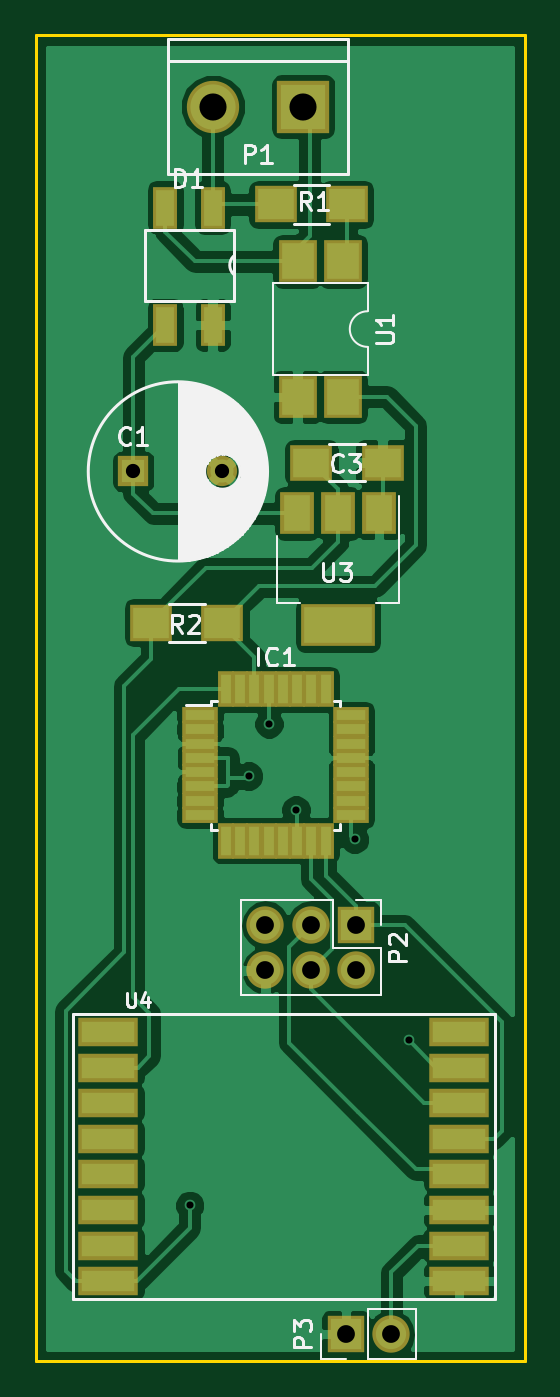
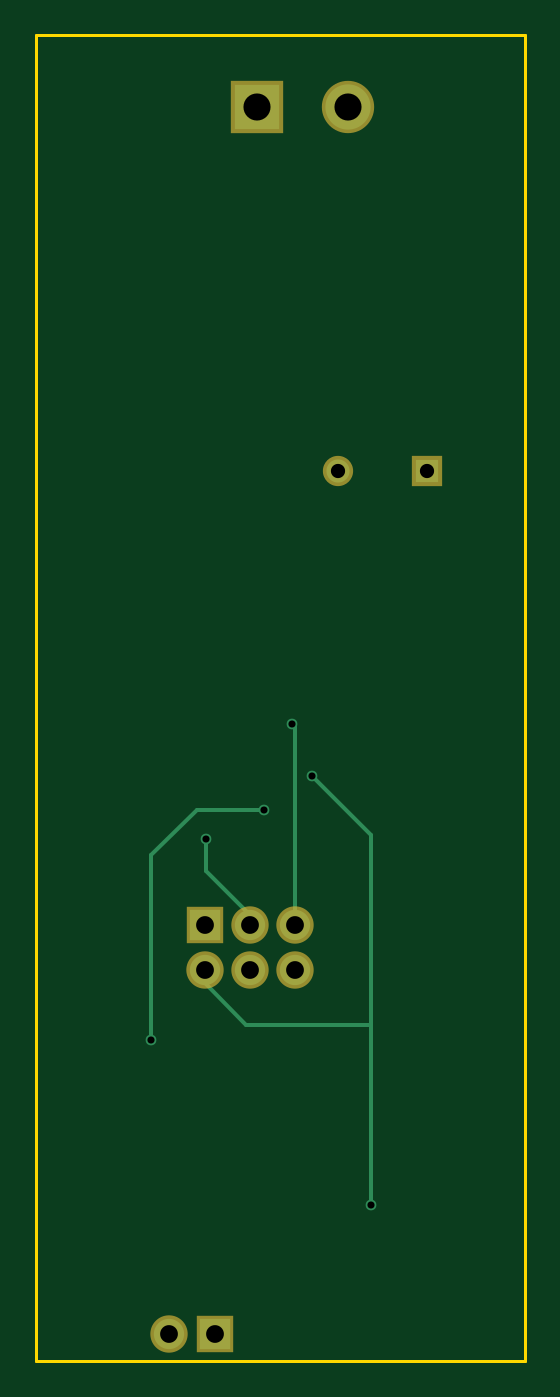
Circuit board: 8 layer files. Board 27.5 x 74.5 mm.
- bottom_copper: mySensors_Teleinfo-B.Cu.gbl (1771 bytes)
- bottom_mask: mySensors_Teleinfo-B.Mask.gbs (799 bytes)
- bottom_silk: mySensors_Teleinfo-B.SilkS.gbo (297 bytes)
- outline: mySensors_Teleinfo-Edge.Cuts.gm1 (525 bytes)
- top_copper: mySensors_Teleinfo-F.Cu.gtl (59882 bytes)
- top_mask: mySensors_Teleinfo-F.Mask.gts (2772 bytes)
- top_silk: mySensors_Teleinfo-F.SilkS.gto (12421 bytes)
- drill: mySensors_Teleinfo.drl (518 bytes)

=== bottom_copper: mySensors_Teleinfo-B.Cu.gbl ===
G04 #@! TF.FileFunction,Copper,L2,Bot,Signal*
%FSLAX46Y46*%
G04 Gerber Fmt 4.6, Leading zero omitted, Abs format (unit mm)*
G04 Created by KiCad (PCBNEW 4.0.5-e0-6337~49~ubuntu16.04.1) date Tue Feb  7 13:51:03 2017*
%MOMM*%
%LPD*%
G01*
G04 APERTURE LIST*
%ADD10C,0.100000*%
%ADD11R,1.300000X1.300000*%
%ADD12C,1.300000*%
%ADD13R,2.540000X2.540000*%
%ADD14C,2.540000*%
%ADD15R,1.700000X1.700000*%
%ADD16O,1.700000X1.700000*%
%ADD17C,0.600000*%
%ADD18C,0.250000*%
G04 APERTURE END LIST*
D10*
D11*
X164850000Y-77375000D03*
D12*
X169850000Y-77375000D03*
D13*
X174390000Y-56875000D03*
D14*
X169310000Y-56875000D03*
D15*
X177350000Y-102875000D03*
D16*
X177350000Y-105415000D03*
X174810000Y-102875000D03*
X174810000Y-105415000D03*
X172270000Y-102875000D03*
X172270000Y-105415000D03*
D15*
X176784000Y-125857000D03*
D16*
X179324000Y-125857000D03*
D17*
X168021000Y-118618000D03*
X171323000Y-94488000D03*
X173990000Y-96393000D03*
X180340000Y-109347000D03*
X177292000Y-98044000D03*
X172466000Y-91567000D03*
D18*
X168021000Y-118618000D02*
X168021000Y-115316000D01*
X177350000Y-105415000D02*
X177350000Y-106114000D01*
X177350000Y-106114000D02*
X175006000Y-108458000D01*
X175006000Y-108458000D02*
X168021000Y-108458000D01*
X168021000Y-115316000D02*
X168021000Y-108458000D01*
X168021000Y-108458000D02*
X168021000Y-97790000D01*
X168021000Y-97790000D02*
X171323000Y-94488000D01*
X180340000Y-109347000D02*
X180340000Y-98933000D01*
X177800000Y-96393000D02*
X173990000Y-96393000D01*
X180340000Y-98933000D02*
X177800000Y-96393000D01*
X174810000Y-102875000D02*
X174810000Y-102304000D01*
X174810000Y-102304000D02*
X177292000Y-99822000D01*
X177292000Y-99822000D02*
X177292000Y-98044000D01*
X172270000Y-102875000D02*
X172270000Y-91763000D01*
X172270000Y-91763000D02*
X172466000Y-91567000D01*
M02*

=== bottom_mask: mySensors_Teleinfo-B.Mask.gbs ===
G04 #@! TF.FileFunction,Soldermask,Bot*
%FSLAX46Y46*%
G04 Gerber Fmt 4.6, Leading zero omitted, Abs format (unit mm)*
G04 Created by KiCad (PCBNEW 4.0.5-e0-6337~49~ubuntu16.04.1) date Tue Feb  7 13:51:03 2017*
%MOMM*%
%LPD*%
G01*
G04 APERTURE LIST*
%ADD10C,0.100000*%
%ADD11R,1.700000X1.700000*%
%ADD12C,1.700000*%
%ADD13R,2.940000X2.940000*%
%ADD14C,2.940000*%
%ADD15R,2.100000X2.100000*%
%ADD16O,2.100000X2.100000*%
G04 APERTURE END LIST*
D10*
D11*
X164850000Y-77375000D03*
D12*
X169850000Y-77375000D03*
D13*
X174390000Y-56875000D03*
D14*
X169310000Y-56875000D03*
D15*
X177350000Y-102875000D03*
D16*
X177350000Y-105415000D03*
X174810000Y-102875000D03*
X174810000Y-105415000D03*
X172270000Y-102875000D03*
X172270000Y-105415000D03*
D15*
X176784000Y-125857000D03*
D16*
X179324000Y-125857000D03*
M02*

=== bottom_silk: mySensors_Teleinfo-B.SilkS.gbo ===
G04 #@! TF.FileFunction,Legend,Bot*
%FSLAX46Y46*%
G04 Gerber Fmt 4.6, Leading zero omitted, Abs format (unit mm)*
G04 Created by KiCad (PCBNEW 4.0.5-e0-6337~49~ubuntu16.04.1) date Tue Feb  7 13:51:03 2017*
%MOMM*%
%LPD*%
G01*
G04 APERTURE LIST*
%ADD10C,0.100000*%
G04 APERTURE END LIST*
D10*
M02*

=== outline: mySensors_Teleinfo-Edge.Cuts.gm1 ===
G04 #@! TF.FileFunction,Profile,NP*
%FSLAX46Y46*%
G04 Gerber Fmt 4.6, Leading zero omitted, Abs format (unit mm)*
G04 Created by KiCad (PCBNEW 4.0.5-e0-6337~49~ubuntu16.04.1) date Tue Feb  7 13:51:03 2017*
%MOMM*%
%LPD*%
G01*
G04 APERTURE LIST*
%ADD10C,0.100000*%
%ADD11C,0.150000*%
G04 APERTURE END LIST*
D10*
D11*
X159350000Y-127375000D02*
X159350000Y-52875000D01*
X186850000Y-127375000D02*
X159350000Y-127375000D01*
X186850000Y-52875000D02*
X186850000Y-127375000D01*
X159350000Y-52875000D02*
X186850000Y-52875000D01*
M02*

=== top_copper: mySensors_Teleinfo-F.Cu.gtl (59882 bytes, source omitted) ===
=== top_mask: mySensors_Teleinfo-F.Mask.gts ===
G04 #@! TF.FileFunction,Soldermask,Top*
%FSLAX46Y46*%
G04 Gerber Fmt 4.6, Leading zero omitted, Abs format (unit mm)*
G04 Created by KiCad (PCBNEW 4.0.5-e0-6337~49~ubuntu16.04.1) date Tue Feb  7 13:51:03 2017*
%MOMM*%
%LPD*%
G01*
G04 APERTURE LIST*
%ADD10C,0.100000*%
%ADD11R,1.700000X1.700000*%
%ADD12C,1.700000*%
%ADD13R,2.400000X2.000000*%
%ADD14R,2.000000X0.950000*%
%ADD15R,0.950000X2.000000*%
%ADD16R,2.940000X2.940000*%
%ADD17C,2.940000*%
%ADD18R,2.100000X2.100000*%
%ADD19O,2.100000X2.100000*%
%ADD20R,2.400000X2.100000*%
%ADD21R,2.180000X2.400000*%
%ADD22R,4.200000X2.400000*%
%ADD23R,1.900000X2.400000*%
%ADD24R,3.400000X1.600000*%
%ADD25R,1.400000X2.400000*%
G04 APERTURE END LIST*
D10*
D11*
X164850000Y-77375000D03*
D12*
X169850000Y-77375000D03*
D13*
X174850000Y-76875000D03*
X178850000Y-76875000D03*
D14*
X168600000Y-91075000D03*
X168600000Y-91875000D03*
X168600000Y-92675000D03*
X168600000Y-93475000D03*
X168600000Y-94275000D03*
X168600000Y-95075000D03*
X168600000Y-95875000D03*
X168600000Y-96675000D03*
D15*
X170050000Y-98125000D03*
X170850000Y-98125000D03*
X171650000Y-98125000D03*
X172450000Y-98125000D03*
X173250000Y-98125000D03*
X174050000Y-98125000D03*
X174850000Y-98125000D03*
X175650000Y-98125000D03*
D14*
X177100000Y-96675000D03*
X177100000Y-95875000D03*
X177100000Y-95075000D03*
X177100000Y-94275000D03*
X177100000Y-93475000D03*
X177100000Y-92675000D03*
X177100000Y-91875000D03*
X177100000Y-91075000D03*
D15*
X175650000Y-89625000D03*
X174850000Y-89625000D03*
X174050000Y-89625000D03*
X173250000Y-89625000D03*
X172450000Y-89625000D03*
X171650000Y-89625000D03*
X170850000Y-89625000D03*
X170050000Y-89625000D03*
D16*
X174390000Y-56875000D03*
D17*
X169310000Y-56875000D03*
D18*
X177350000Y-102875000D03*
D19*
X177350000Y-105415000D03*
X174810000Y-102875000D03*
X174810000Y-105415000D03*
X172270000Y-102875000D03*
X172270000Y-105415000D03*
D20*
X176850000Y-62375000D03*
X172850000Y-62375000D03*
X165850000Y-85875000D03*
X169850000Y-85875000D03*
D21*
X176620000Y-65565000D03*
X174080000Y-73185000D03*
X174080000Y-65565000D03*
X176620000Y-73185000D03*
D22*
X176350000Y-86025000D03*
D23*
X176350000Y-79725000D03*
X174050000Y-79725000D03*
X178650000Y-79725000D03*
D24*
X163450000Y-108875000D03*
X163450000Y-110875000D03*
X163450000Y-112875000D03*
X163450000Y-114875000D03*
X163450000Y-116875000D03*
X163450000Y-118875000D03*
X163450000Y-120875000D03*
X163450000Y-122875000D03*
X183150000Y-122875000D03*
X183150000Y-120875000D03*
X183150000Y-118875000D03*
X183150000Y-116875000D03*
X183150000Y-114875000D03*
X183150000Y-112875000D03*
X183150000Y-110875000D03*
X183150000Y-108875000D03*
D25*
X169306240Y-62544960D03*
X166636700Y-62544960D03*
X169306240Y-69146420D03*
X166636700Y-69146420D03*
D18*
X176784000Y-125857000D03*
D19*
X179324000Y-125857000D03*
M02*

=== top_silk: mySensors_Teleinfo-F.SilkS.gto (12421 bytes, source omitted) ===
=== drill: mySensors_Teleinfo.drl ===
M48
;DRILL file {KiCad 4.0.5-e0-6337~49~ubuntu16.04.1} date Tue Feb  7 13:50:07 2017
;FORMAT={-:-/ absolute / metric / decimal}
FMAT,2
METRIC,TZ
T1C0.400
T2C0.800
T3C1.000
T4C1.524
%
G90
G05
M71
T1
X168.021Y-118.618
X171.323Y-94.488
X172.466Y-91.567
X173.99Y-96.393
X177.292Y-98.044
X180.34Y-109.347
T2
X164.85Y-77.375
X169.85Y-77.375
T3
X172.27Y-102.875
X172.27Y-105.415
X174.81Y-102.875
X174.81Y-105.415
X176.784Y-125.857
X177.35Y-102.875
X177.35Y-105.415
X179.324Y-125.857
T4
X169.31Y-56.875
X174.39Y-56.875
T0
M30

